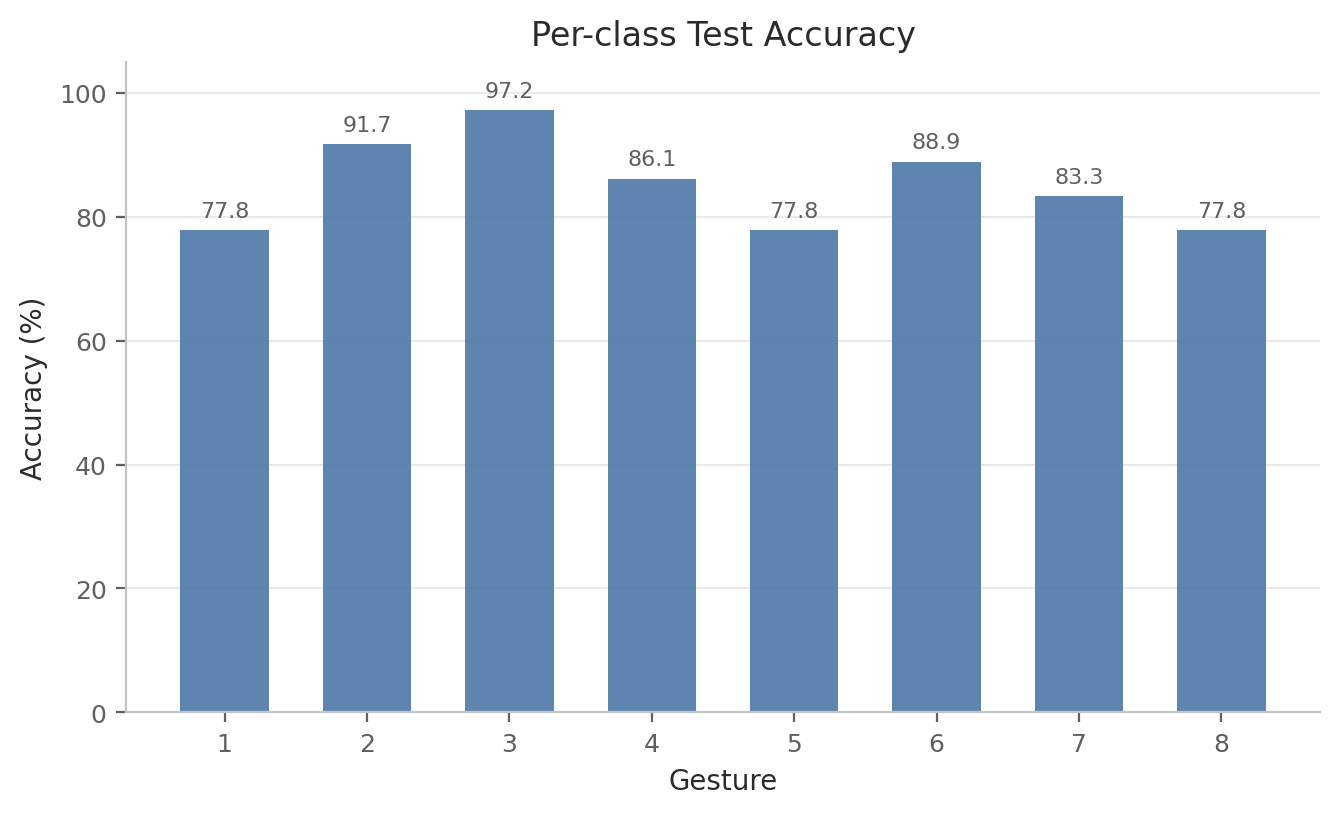

The table this chart was drawn from, first rows:
label, gesture_id, accuracy, precision, recall, f1, support
0, 1, 0.7778, 0.875, 0.7778, 0.8235, 36
1, 2, 0.9167, 0.8684, 0.9167, 0.8919, 36
2, 3, 0.9722, 0.875, 0.9722, 0.9211, 36
3, 4, 0.8611, 0.7381, 0.8611, 0.7949, 36
4, 5, 0.7778, 0.9333, 0.7778, 0.8485, 36
5, 6, 0.8889, 0.8, 0.8889, 0.8421, 36
6, 7, 0.8333, 0.9375, 0.8333, 0.8824, 36
7, 8, 0.7778, 0.8235, 0.7778, 0.8, 36
